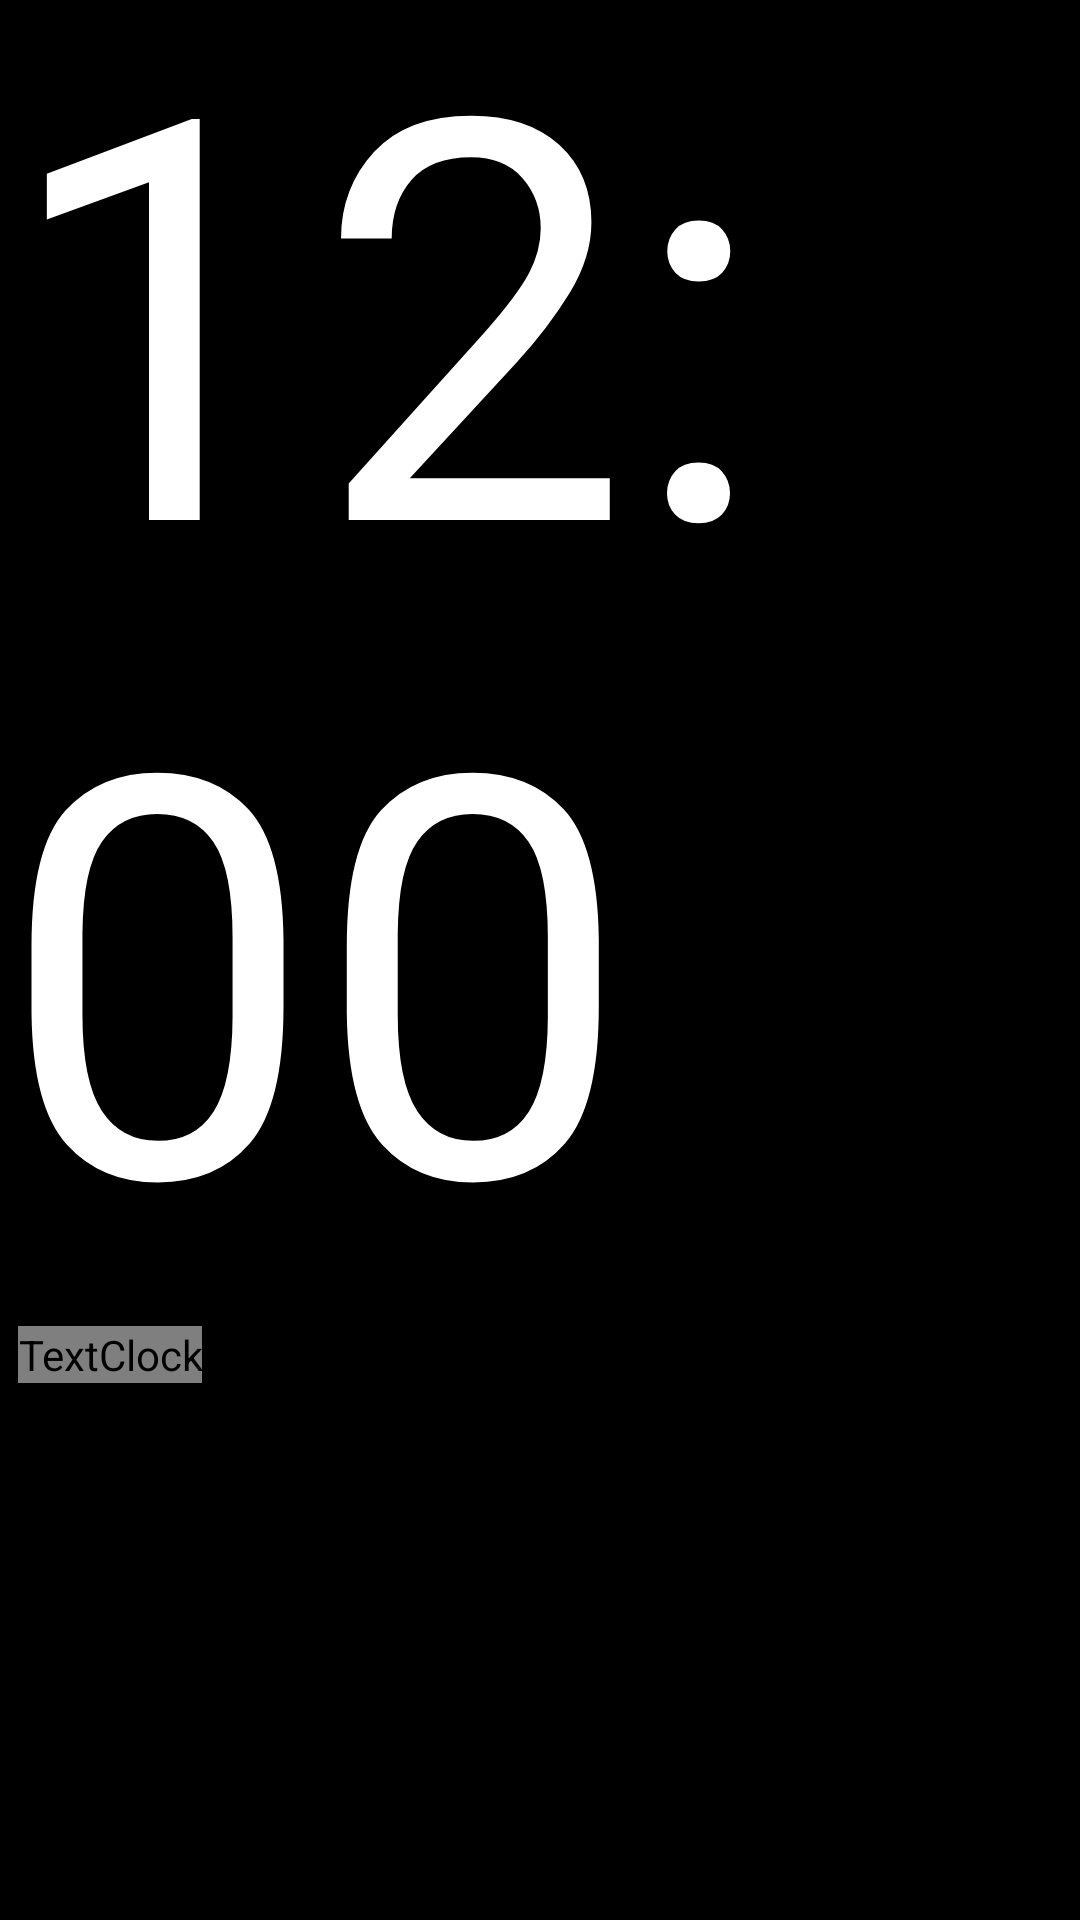

Here is an Android app screen rendered from its layout file. Give the layout XML and the strings, colors and styles it references.
<!-- AndroidManifest.xml: application theme Theme.TvHome -->
<!-- res/layout/dream_clock.xml -->
<?xml version="1.0" encoding="utf-8"?>
<FrameLayout xmlns:android="http://schemas.android.com/apk/res/android"
    android:layout_width="match_parent"
    android:layout_height="match_parent"
    android:background="#FF000000">

    
    <ImageView
        android:id="@+id/dreamAmbient"
        android:layout_width="match_parent"
        android:layout_height="match_parent"
        android:scaleType="centerCrop"
        android:importantForAccessibility="no" />

    <LinearLayout
        android:id="@+id/dreamContent"
        android:layout_width="wrap_content"
        android:layout_height="wrap_content"
        android:orientation="vertical">

        <LinearLayout
            android:layout_width="wrap_content"
            android:layout_height="wrap_content"
            android:orientation="horizontal"
            android:baselineAligned="true">

            <TextClock
                android:layout_width="wrap_content"
                android:layout_height="wrap_content"
                android:format12Hour="h:mm"
                android:format24Hour="HH:mm"
                android:textColor="@color/text_primary"
                android:textSize="187sp"
                android:fontFamily="@font/instrument_serif"
                android:includeFontPadding="false" />

            <TextClock
                android:layout_width="wrap_content"
                android:layout_height="wrap_content"
                android:layout_marginStart="10dp"
                android:format12Hour="a"
                android:format24Hour=""
                android:textColor="@color/text_secondary"
                android:textSize="@dimen/type_title"
                android:fontFamily="@string/font_medium"
                android:letterSpacing="0.08"
                android:textAllCaps="true" />
        </LinearLayout>

        <TextClock
            android:layout_width="wrap_content"
            android:layout_height="wrap_content"
            android:layout_marginStart="6dp"
            android:layout_marginTop="4dp"
            android:format12Hour="@string/date_format"
            android:format24Hour="@string/date_format"
            android:textColor="@color/text_tertiary"
            android:textSize="@dimen/type_label"
            android:fontFamily="@string/font_regular"
            android:letterSpacing="0.14"
            android:textAllCaps="true" />
    </LinearLayout>
</FrameLayout>
<!-- resources referenced by this layout -->
<resources>
  <color name="text_primary">#FFFFFFFF</color>
  <color name="text_secondary">#B8FFFFFF</color>
  <color name="text_tertiary">#85FFFFFF</color>
  <dimen name="type_label">16sp</dimen>
  <dimen name="type_title">20sp</dimen>
  <string name="date_format">EEEE  d MMMM</string>
  <style name="Theme.TvHome" parent="android:Theme.Material.NoActionBar.Fullscreen">
          <item name="android:windowBackground">@android:color/black</item>
          <item name="android:colorBackground">@android:color/black</item>
          <item name="android:windowAnimationStyle">@null</item>
      </style>
</resources>
